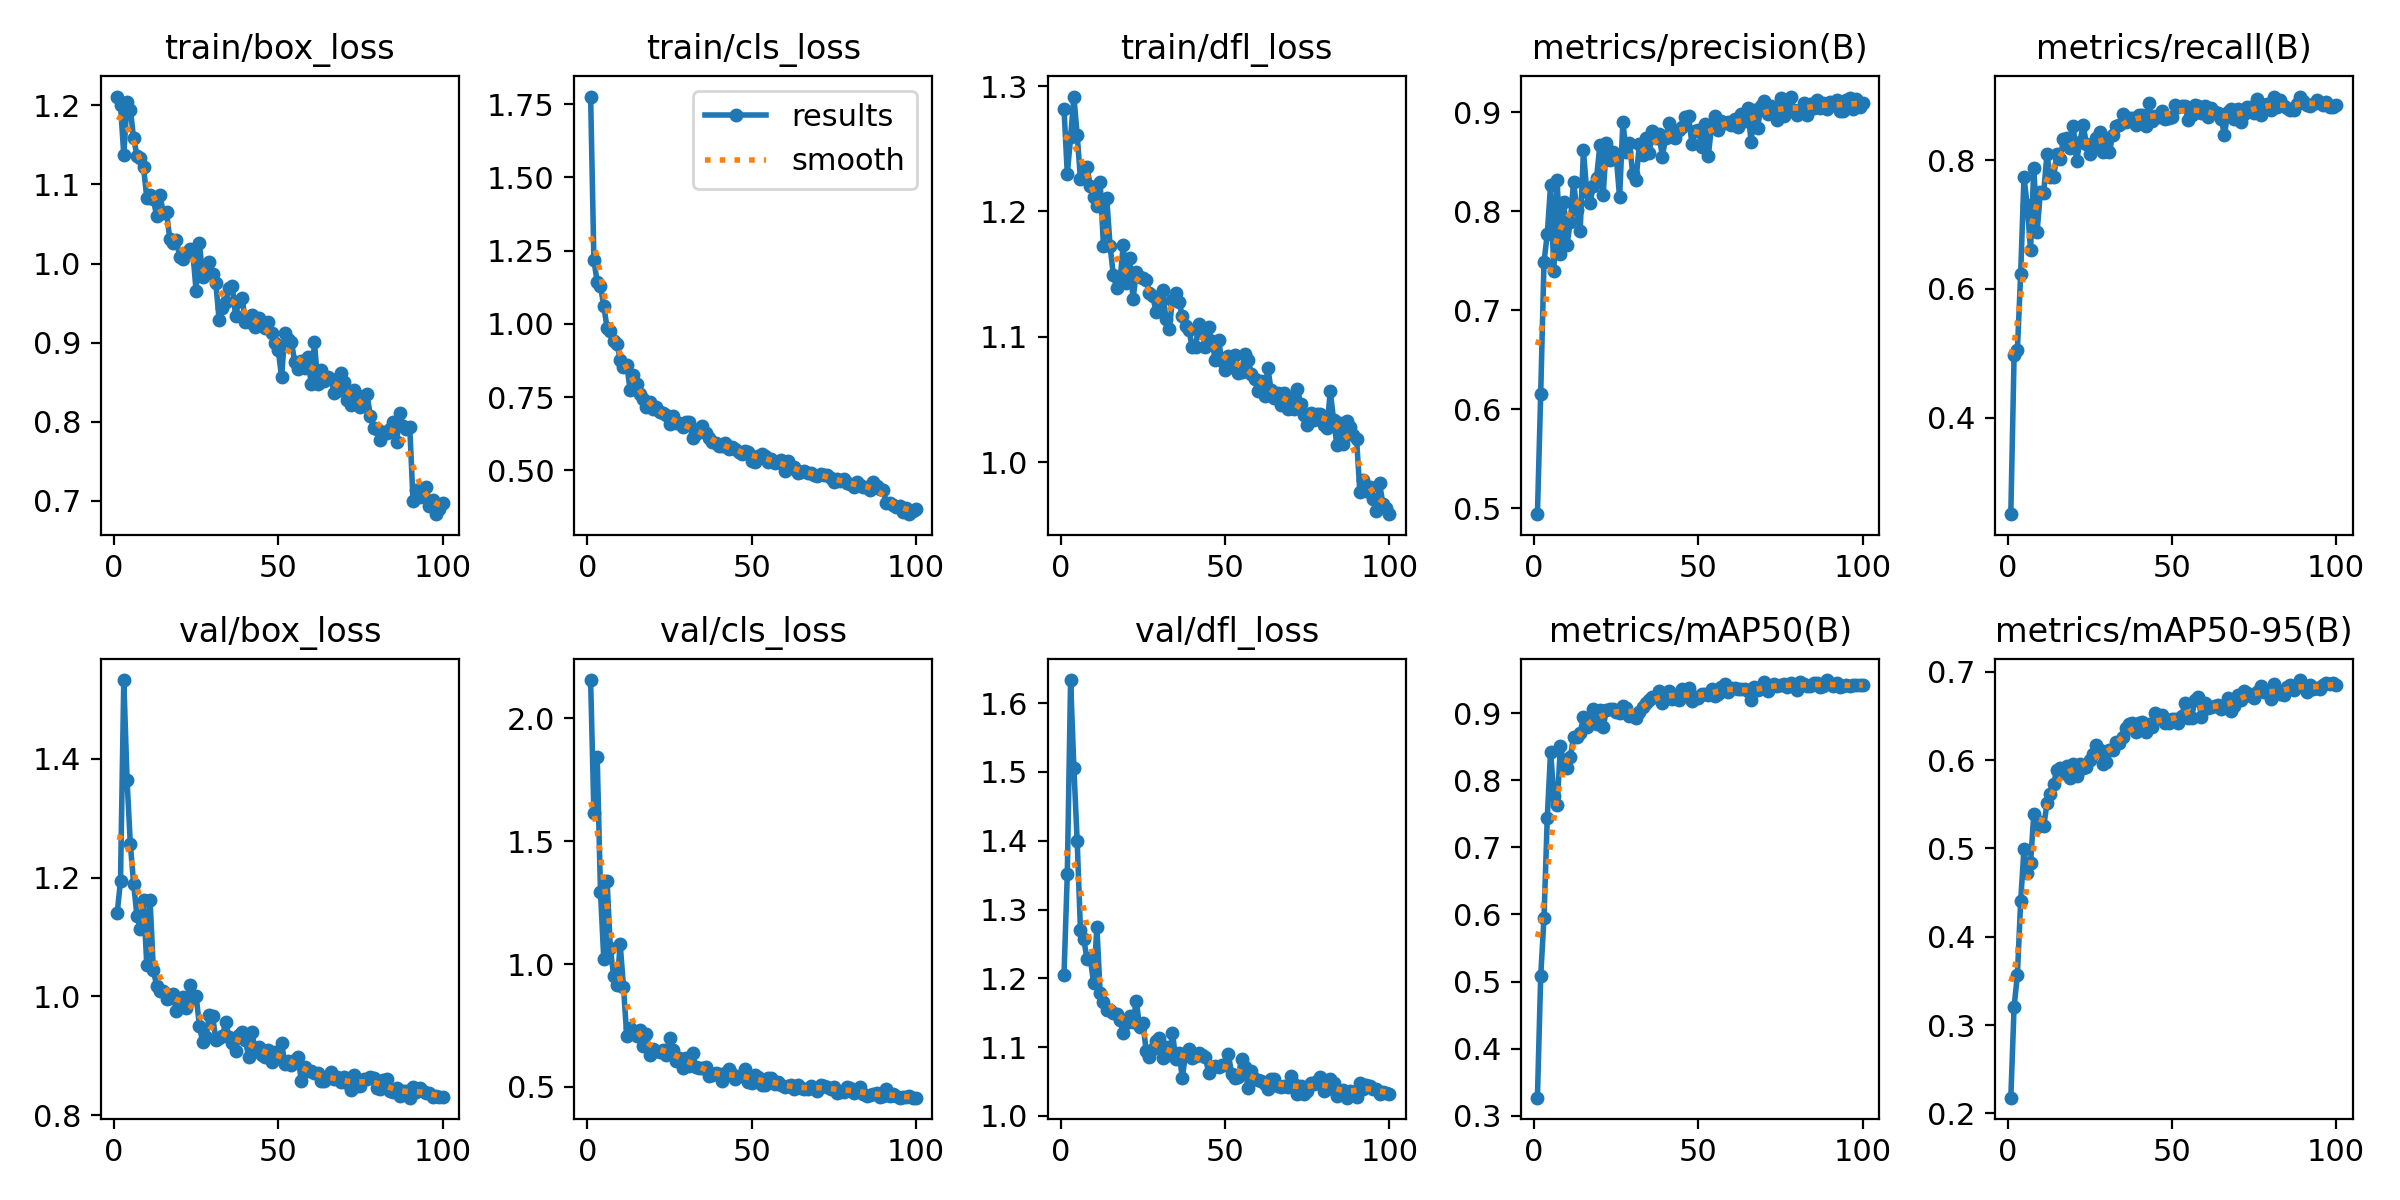

The data file committed next to this chart (first rows):
epoch, train/box_loss, train/cls_loss, train/dfl_loss, metrics/precision(B), metrics/recall(B), metrics/mAP50(B), metrics/mAP50-95(B), val/box_loss, val/cls_loss, val/dfl_loss, lr/pg0, lr/pg1, lr/pg2
1, 1.211, 1.776, 1.282, 0.4939, 0.2498, 0.3272, 0.2178, 1.141, 2.155, 1.206, 0.0006508, 0.0006508, 0.0006508
2, 1.201, 1.218, 1.23, 0.6152, 0.4966, 0.5082, 0.3209, 1.194, 1.616, 1.352, 0.001304, 0.001304, 0.001304
3, 1.137, 1.143, 1.259, 0.7486, 0.5044, 0.5948, 0.3566, 1.533, 1.843, 1.633, 0.001945, 0.001945, 0.001945
4, 1.204, 1.131, 1.292, 0.777, 0.6239, 0.7442, 0.4405, 1.364, 1.294, 1.506, 0.001941, 0.001941, 0.001941
5, 1.194, 1.061, 1.261, 0.8263, 0.7736, 0.8425, 0.4993, 1.256, 1.022, 1.4, 0.001921, 0.001921, 0.001921
6, 1.158, 0.9874, 1.226, 0.7399, 0.7298, 0.7768, 0.4723, 1.189, 1.34, 1.27, 0.001901, 0.001901, 0.001901
7, 1.137, 0.9774, 1.233, 0.8313, 0.6608, 0.7625, 0.4835, 1.136, 1.064, 1.257, 0.001881, 0.001881, 0.001881
8, 1.133, 0.9408, 1.236, 0.7565, 0.7879, 0.8508, 0.5388, 1.114, 0.9514, 1.228, 0.001861, 0.001861, 0.001861
9, 1.122, 0.9331, 1.22, 0.8097, 0.689, 0.8252, 0.5241, 1.163, 0.9134, 1.229, 0.001842, 0.001842, 0.001842
10, 1.083, 0.8784, 1.211, 0.766, 0.7502, 0.8182, 0.5297, 1.052, 1.079, 1.193, 0.001822, 0.001822, 0.001822
11, 1.087, 0.8513, 1.205, 0.7893, 0.7499, 0.8341, 0.5249, 1.162, 0.9065, 1.275, 0.001802, 0.001802, 0.001802
12, 1.082, 0.8613, 1.223, 0.8297, 0.8095, 0.864, 0.5509, 1.044, 0.7063, 1.178, 0.001782, 0.001782, 0.001782
13, 1.06, 0.776, 1.173, 0.8016, 0.7736, 0.8647, 0.5618, 1.018, 0.741, 1.166, 0.001762, 0.001762, 0.001762
14, 1.087, 0.8258, 1.211, 0.7795, 0.7736, 0.87, 0.5731, 1.009, 0.7236, 1.155, 0.001743, 0.001743, 0.001743
15, 1.064, 0.7961, 1.173, 0.8614, 0.8094, 0.8939, 0.5884, 1.008, 0.706, 1.154, 0.001723, 0.001723, 0.001723
16, 1.065, 0.7623, 1.149, 0.8199, 0.8027, 0.879, 0.5911, 0.9952, 0.73, 1.149, 0.001703, 0.001703, 0.001703
17, 1.031, 0.744, 1.139, 0.8084, 0.8325, 0.8889, 0.5856, 0.9966, 0.6685, 1.147, 0.001683, 0.001683, 0.001683
18, 1.026, 0.717, 1.144, 0.8257, 0.8348, 0.9058, 0.5932, 1.004, 0.7142, 1.139, 0.001663, 0.001663, 0.001663
19, 1.03, 0.7337, 1.173, 0.8338, 0.8192, 0.8831, 0.5797, 0.9759, 0.6289, 1.12, 0.001644, 0.001644, 0.001644
20, 1.008, 0.7097, 1.143, 0.8668, 0.8535, 0.9044, 0.5957, 0.9822, 0.6545, 1.134, 0.001624, 0.001624, 0.001624
21, 1.006, 0.7166, 1.163, 0.8163, 0.7989, 0.8793, 0.5821, 0.9991, 0.648, 1.145, 0.001604, 0.001604, 0.001604
22, 1.013, 0.6986, 1.13, 0.8686, 0.8287, 0.9041, 0.5956, 0.9802, 0.6405, 1.137, 0.001584, 0.001584, 0.001584
23, 1.018, 0.6956, 1.152, 0.8517, 0.8542, 0.9055, 0.5911, 1.019, 0.6497, 1.167, 0.001564, 0.001564, 0.001564
24, 1.014, 0.6874, 1.148, 0.8601, 0.826, 0.9054, 0.5927, 0.9979, 0.6284, 1.129, 0.001545, 0.001545, 0.001545
25, 0.9654, 0.6593, 1.147, 0.8544, 0.8105, 0.9012, 0.5997, 1.001, 0.6983, 1.135, 0.001525, 0.001525, 0.001525
26, 1.026, 0.6867, 1.145, 0.8138, 0.8241, 0.9006, 0.6068, 0.9508, 0.6496, 1.095, 0.001505, 0.001505, 0.001505
27, 0.9833, 0.6614, 1.135, 0.8901, 0.8345, 0.9104, 0.6174, 0.923, 0.6057, 1.085, 0.001485, 0.001485, 0.001485
28, 0.9915, 0.663, 1.133, 0.8603, 0.8436, 0.9076, 0.6111, 0.9313, 0.6164, 1.098, 0.001465, 0.001465, 0.001465
29, 1.002, 0.6481, 1.12, 0.8691, 0.8132, 0.8957, 0.5956, 0.9682, 0.5776, 1.109, 0.001446, 0.001446, 0.001446
30, 0.9869, 0.6648, 1.128, 0.8378, 0.8348, 0.8956, 0.5982, 0.9675, 0.6179, 1.114, 0.001426, 0.001426, 0.001426
31, 0.9749, 0.6659, 1.137, 0.8316, 0.8134, 0.892, 0.6113, 0.9274, 0.586, 1.085, 0.001406, 0.001406, 0.001406
32, 0.9291, 0.6099, 1.114, 0.8674, 0.8387, 0.9015, 0.6117, 0.9306, 0.6379, 1.1, 0.001386, 0.001386, 0.001386
33, 0.9439, 0.6256, 1.106, 0.8564, 0.8533, 0.9087, 0.6204, 0.9331, 0.5811, 1.088, 0.001366, 0.001366, 0.001366
34, 0.9515, 0.6417, 1.13, 0.8736, 0.8552, 0.9147, 0.6195, 0.9571, 0.5775, 1.12, 0.001347, 0.001347, 0.001347
35, 0.9686, 0.6513, 1.135, 0.8585, 0.8727, 0.9196, 0.6262, 0.9312, 0.5771, 1.083, 0.001327, 0.001327, 0.001327
36, 0.9718, 0.6272, 1.128, 0.8805, 0.8601, 0.9237, 0.6359, 0.9207, 0.5813, 1.091, 0.001307, 0.001307, 0.001307
37, 0.9343, 0.6095, 1.117, 0.8735, 0.8659, 0.9243, 0.6404, 0.9074, 0.5455, 1.055, 0.001287, 0.001287, 0.001287
38, 0.9525, 0.5966, 1.109, 0.8782, 0.8659, 0.9323, 0.642, 0.9355, 0.5486, 1.091, 0.001267, 0.001267, 0.001267
39, 0.9562, 0.5924, 1.106, 0.8552, 0.8555, 0.915, 0.6319, 0.9405, 0.5581, 1.097, 0.001248, 0.001248, 0.001248
40, 0.9259, 0.5821, 1.092, 0.874, 0.8698, 0.9284, 0.642, 0.9265, 0.5507, 1.084, 0.001228, 0.001228, 0.001228
41, 0.9261, 0.5834, 1.092, 0.8888, 0.8702, 0.9329, 0.6436, 0.8972, 0.5258, 1.087, 0.001208, 0.001208, 0.001208
42, 0.9355, 0.5935, 1.11, 0.8816, 0.8536, 0.9211, 0.6323, 0.9404, 0.5575, 1.092, 0.001188, 0.001188, 0.001188
43, 0.9195, 0.5722, 1.103, 0.8739, 0.8891, 0.9241, 0.6408, 0.9074, 0.5713, 1.088, 0.001168, 0.001168, 0.001168
44, 0.9316, 0.5786, 1.092, 0.8816, 0.861, 0.92, 0.6374, 0.9151, 0.5524, 1.085, 0.001149, 0.001149, 0.001149
45, 0.9228, 0.5721, 1.108, 0.8852, 0.8691, 0.9362, 0.6538, 0.9014, 0.5329, 1.063, 0.001129, 0.001129, 0.001129
46, 0.9181, 0.5638, 1.096, 0.8948, 0.8674, 0.928, 0.649, 0.8983, 0.5456, 1.071, 0.001109, 0.001109, 0.001109
47, 0.9259, 0.5565, 1.082, 0.8957, 0.8765, 0.9367, 0.6511, 0.9102, 0.5456, 1.073, 0.001089, 0.001089, 0.001089
48, 0.9127, 0.5677, 1.098, 0.8683, 0.8647, 0.9172, 0.6415, 0.8895, 0.5716, 1.071, 0.001069, 0.001069, 0.001069
49, 0.9, 0.5645, 1.081, 0.8812, 0.8652, 0.9234, 0.6421, 0.9064, 0.5208, 1.073, 0.00105, 0.00105, 0.00105
50, 0.8908, 0.5323, 1.073, 0.8819, 0.8669, 0.922, 0.6463, 0.9007, 0.5145, 1.073, 0.00103, 0.00103, 0.00103
51, 0.8562, 0.5303, 1.085, 0.8645, 0.8866, 0.928, 0.6463, 0.9217, 0.5506, 1.089, 0.00101, 0.00101, 0.00101
52, 0.9121, 0.5506, 1.076, 0.8876, 0.8825, 0.9283, 0.6422, 0.8862, 0.5385, 1.061, 0.0009902, 0.0009902, 0.0009902
53, 0.9049, 0.5573, 1.086, 0.8562, 0.8843, 0.9267, 0.6502, 0.8912, 0.5065, 1.056, 0.0009704, 0.0009704, 0.0009704
54, 0.9012, 0.5498, 1.071, 0.8869, 0.8843, 0.9356, 0.6649, 0.8847, 0.5098, 1.057, 0.0009506, 0.0009506, 0.0009506
55, 0.8755, 0.5282, 1.072, 0.896, 0.862, 0.926, 0.648, 0.8932, 0.5348, 1.082, 0.0009308, 0.0009308, 0.0009308
56, 0.8666, 0.5404, 1.086, 0.8821, 0.8708, 0.9276, 0.6479, 0.8985, 0.5361, 1.071, 0.000911, 0.000911, 0.000911
57, 0.8774, 0.526, 1.082, 0.8909, 0.8853, 0.9384, 0.6684, 0.8579, 0.5108, 1.04, 0.0008912, 0.0008912, 0.0008912
58, 0.8675, 0.5274, 1.071, 0.8895, 0.8842, 0.9427, 0.6712, 0.8804, 0.5189, 1.066, 0.0008714, 0.0008714, 0.0008714
59, 0.8817, 0.5352, 1.066, 0.8901, 0.8737, 0.9315, 0.6489, 0.875, 0.5086, 1.054, 0.0008516, 0.0008516, 0.0008516
60, 0.8478, 0.4979, 1.057, 0.887, 0.8843, 0.9371, 0.6651, 0.875, 0.499, 1.052, 0.0008318, 0.0008318, 0.0008318
... 40 more rows
